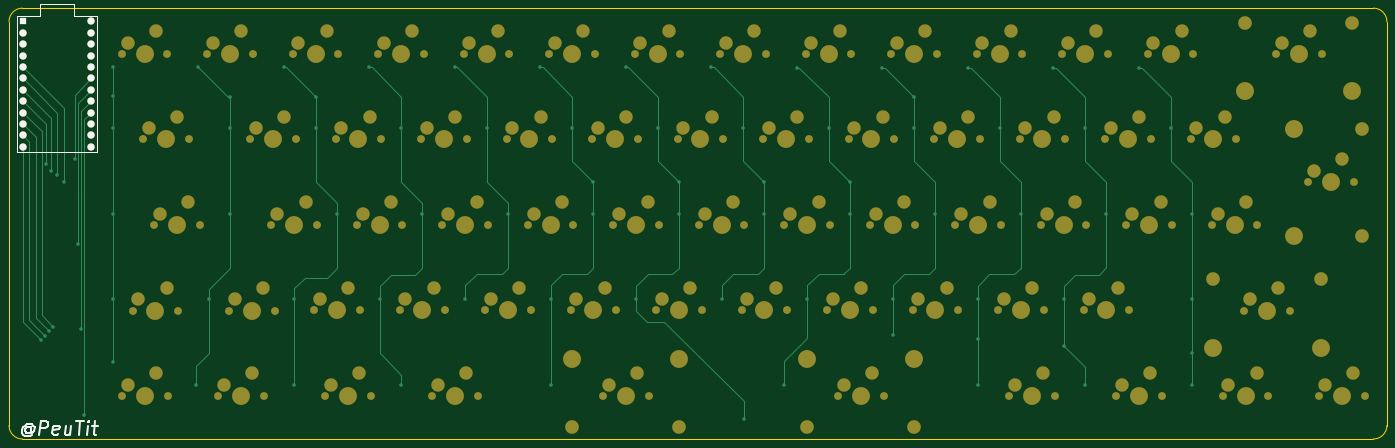
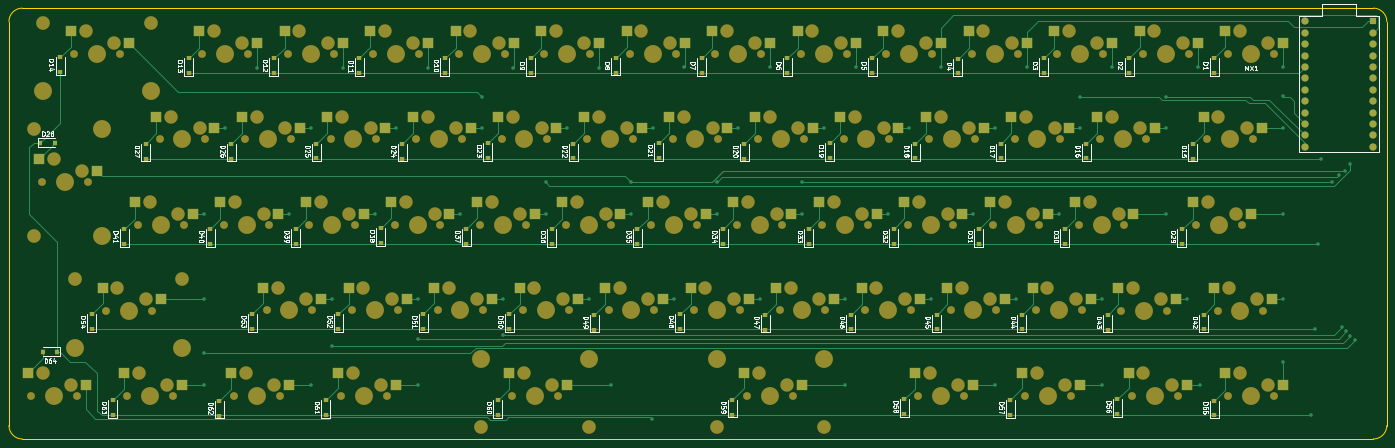
Circuit board: 9 layer files. Board 307.0 x 96.0 mm.
- bottom_copper: staggered-keyboard-B_Cu.gbr (42287 bytes)
- bottom_mask: staggered-keyboard-B_Mask.gbr (20812 bytes)
- paste: staggered-keyboard-B_Paste.gbr (9588 bytes)
- bottom_silk: staggered-keyboard-B_Silkscreen.gbr (75955 bytes)
- outline: staggered-keyboard-Edge_Cuts.gbr (1014 bytes)
- top_copper: staggered-keyboard-F_Cu.gbr (15773 bytes)
- top_mask: staggered-keyboard-F_Mask.gbr (12574 bytes)
- paste: staggered-keyboard-F_Paste.gbr (473 bytes)
- top_silk: staggered-keyboard-F_Silkscreen.gbr (3763 bytes)

=== bottom_copper: staggered-keyboard-B_Cu.gbr (42287 bytes, source omitted) ===
=== bottom_mask: staggered-keyboard-B_Mask.gbr (20812 bytes, source omitted) ===
=== paste: staggered-keyboard-B_Paste.gbr (9588 bytes, source omitted) ===
=== bottom_silk: staggered-keyboard-B_Silkscreen.gbr (75955 bytes, source omitted) ===
=== outline: staggered-keyboard-Edge_Cuts.gbr ===
%TF.GenerationSoftware,KiCad,Pcbnew,(6.0.7-1)-1*%
%TF.CreationDate,2022-10-01T18:19:12+02:00*%
%TF.ProjectId,staggered-keyboard,73746167-6765-4726-9564-2d6b6579626f,rev?*%
%TF.SameCoordinates,Original*%
%TF.FileFunction,Profile,NP*%
%FSLAX46Y46*%
G04 Gerber Fmt 4.6, Leading zero omitted, Abs format (unit mm)*
G04 Created by KiCad (PCBNEW (6.0.7-1)-1) date 2022-10-01 18:19:12*
%MOMM*%
%LPD*%
G01*
G04 APERTURE LIST*
%TA.AperFunction,Profile*%
%ADD10C,0.100000*%
%TD*%
G04 APERTURE END LIST*
D10*
X65000000Y-232000000D02*
X65000000Y-142000000D01*
X369000000Y-235000000D02*
X68000000Y-235000000D01*
X372000000Y-142000000D02*
X372000000Y-232000000D01*
X68000000Y-139000000D02*
X369000000Y-139000000D01*
X68000000Y-139000000D02*
G75*
G03*
X65000000Y-142000000I0J-3000000D01*
G01*
X65000000Y-232000000D02*
G75*
G03*
X68000000Y-235000000I3000001J1D01*
G01*
X369000000Y-235000000D02*
G75*
G03*
X372000000Y-232000000I-1J3000001D01*
G01*
X372000000Y-142000000D02*
G75*
G03*
X369000000Y-139000000I-3000000J0D01*
G01*
M02*

=== top_copper: staggered-keyboard-F_Cu.gbr (15773 bytes, source omitted) ===
=== top_mask: staggered-keyboard-F_Mask.gbr (12574 bytes, source omitted) ===
=== paste: staggered-keyboard-F_Paste.gbr ===
%TF.GenerationSoftware,KiCad,Pcbnew,(6.0.7-1)-1*%
%TF.CreationDate,2022-10-01T18:19:12+02:00*%
%TF.ProjectId,staggered-keyboard,73746167-6765-4726-9564-2d6b6579626f,rev?*%
%TF.SameCoordinates,Original*%
%TF.FileFunction,Paste,Top*%
%TF.FilePolarity,Positive*%
%FSLAX46Y46*%
G04 Gerber Fmt 4.6, Leading zero omitted, Abs format (unit mm)*
G04 Created by KiCad (PCBNEW (6.0.7-1)-1) date 2022-10-01 18:19:12*
%MOMM*%
%LPD*%
G01*
G04 APERTURE LIST*
G04 APERTURE END LIST*
M02*

=== top_silk: staggered-keyboard-F_Silkscreen.gbr ===
%TF.GenerationSoftware,KiCad,Pcbnew,(6.0.7-1)-1*%
%TF.CreationDate,2022-10-01T18:19:12+02:00*%
%TF.ProjectId,staggered-keyboard,73746167-6765-4726-9564-2d6b6579626f,rev?*%
%TF.SameCoordinates,Original*%
%TF.FileFunction,Legend,Top*%
%TF.FilePolarity,Positive*%
%FSLAX46Y46*%
G04 Gerber Fmt 4.6, Leading zero omitted, Abs format (unit mm)*
G04 Created by KiCad (PCBNEW (6.0.7-1)-1) date 2022-10-01 18:19:12*
%MOMM*%
%LPD*%
G01*
G04 APERTURE LIST*
%ADD10C,0.500000*%
%ADD11C,0.150000*%
%ADD12R,1.600000X1.600000*%
%ADD13C,1.600000*%
G04 APERTURE END LIST*
D10*
X69955267Y-232578571D02*
X69830267Y-232435714D01*
X69562410Y-232292857D01*
X69276696Y-232292857D01*
X68973125Y-232435714D01*
X68812410Y-232578571D01*
X68633839Y-232864285D01*
X68598125Y-233150000D01*
X68705267Y-233435714D01*
X68830267Y-233578571D01*
X69098125Y-233721428D01*
X69383839Y-233721428D01*
X69687410Y-233578571D01*
X69848125Y-233435714D01*
X69990982Y-232292857D02*
X69848125Y-233435714D01*
X69973125Y-233578571D01*
X70115982Y-233578571D01*
X70419553Y-233435714D01*
X70598125Y-233150000D01*
X70687410Y-232435714D01*
X70455267Y-232007142D01*
X70062410Y-231721428D01*
X69508839Y-231578571D01*
X68919553Y-231721428D01*
X68455267Y-232007142D01*
X68115982Y-232435714D01*
X67901696Y-233007142D01*
X67973125Y-233578571D01*
X68205267Y-234007142D01*
X68598125Y-234292857D01*
X69151696Y-234435714D01*
X69740982Y-234292857D01*
X70205267Y-234007142D01*
X71776696Y-234007142D02*
X72151696Y-231007142D01*
X73294553Y-231007142D01*
X73562410Y-231150000D01*
X73687410Y-231292857D01*
X73794553Y-231578571D01*
X73740982Y-232007142D01*
X73562410Y-232292857D01*
X73401696Y-232435714D01*
X73098125Y-232578571D01*
X71955267Y-232578571D01*
X75937410Y-233864285D02*
X75633839Y-234007142D01*
X75062410Y-234007142D01*
X74794553Y-233864285D01*
X74687410Y-233578571D01*
X74830267Y-232435714D01*
X75008839Y-232150000D01*
X75312410Y-232007142D01*
X75883839Y-232007142D01*
X76151696Y-232150000D01*
X76258839Y-232435714D01*
X76223125Y-232721428D01*
X74758839Y-233007142D01*
X78883839Y-232007142D02*
X78633839Y-234007142D01*
X77598125Y-232007142D02*
X77401696Y-233578571D01*
X77508839Y-233864285D01*
X77776696Y-234007142D01*
X78205267Y-234007142D01*
X78508839Y-233864285D01*
X78669553Y-233721428D01*
X80008839Y-231007142D02*
X81723125Y-231007142D01*
X80490982Y-234007142D02*
X80865982Y-231007142D01*
X82348125Y-234007142D02*
X82598125Y-232007142D01*
X82723125Y-231007142D02*
X82562410Y-231150000D01*
X82687410Y-231292857D01*
X82848125Y-231150000D01*
X82723125Y-231007142D01*
X82687410Y-231292857D01*
X83598125Y-232007142D02*
X84740982Y-232007142D01*
X84151696Y-231007142D02*
X83830267Y-233578571D01*
X83937410Y-233864285D01*
X84205267Y-234007142D01*
X84490982Y-234007142D01*
D11*
%TO.C,U1*%
X71870000Y-138130000D02*
X79490000Y-138130000D01*
X66790000Y-140670000D02*
X66790000Y-171150000D01*
X66790000Y-140670000D02*
X71870000Y-140670000D01*
X79490000Y-140670000D02*
X84570000Y-140670000D01*
X71870000Y-140670000D02*
X71870000Y-138130000D01*
X84570000Y-140670000D02*
X84570000Y-171150000D01*
X84570000Y-171150000D02*
X66790000Y-171150000D01*
X79490000Y-138130000D02*
X79490000Y-140670000D01*
%TD*%
D12*
%TO.C,U1*%
X68060000Y-141940000D03*
D13*
X68060000Y-144480000D03*
X68060000Y-147020000D03*
X68060000Y-149560000D03*
X68060000Y-152100000D03*
X68060000Y-154640000D03*
X68060000Y-157180000D03*
X68060000Y-159720000D03*
X68060000Y-162260000D03*
X68060000Y-164800000D03*
X68060000Y-167340000D03*
X68060000Y-169880000D03*
X83300000Y-169880000D03*
X83300000Y-167340000D03*
X83300000Y-164800000D03*
X83300000Y-162260000D03*
X83300000Y-159720000D03*
X83300000Y-157180000D03*
X83300000Y-154640000D03*
X83300000Y-152100000D03*
X83300000Y-149560000D03*
X83300000Y-147020000D03*
X83300000Y-144480000D03*
X83300000Y-141940000D03*
%TD*%
M02*
